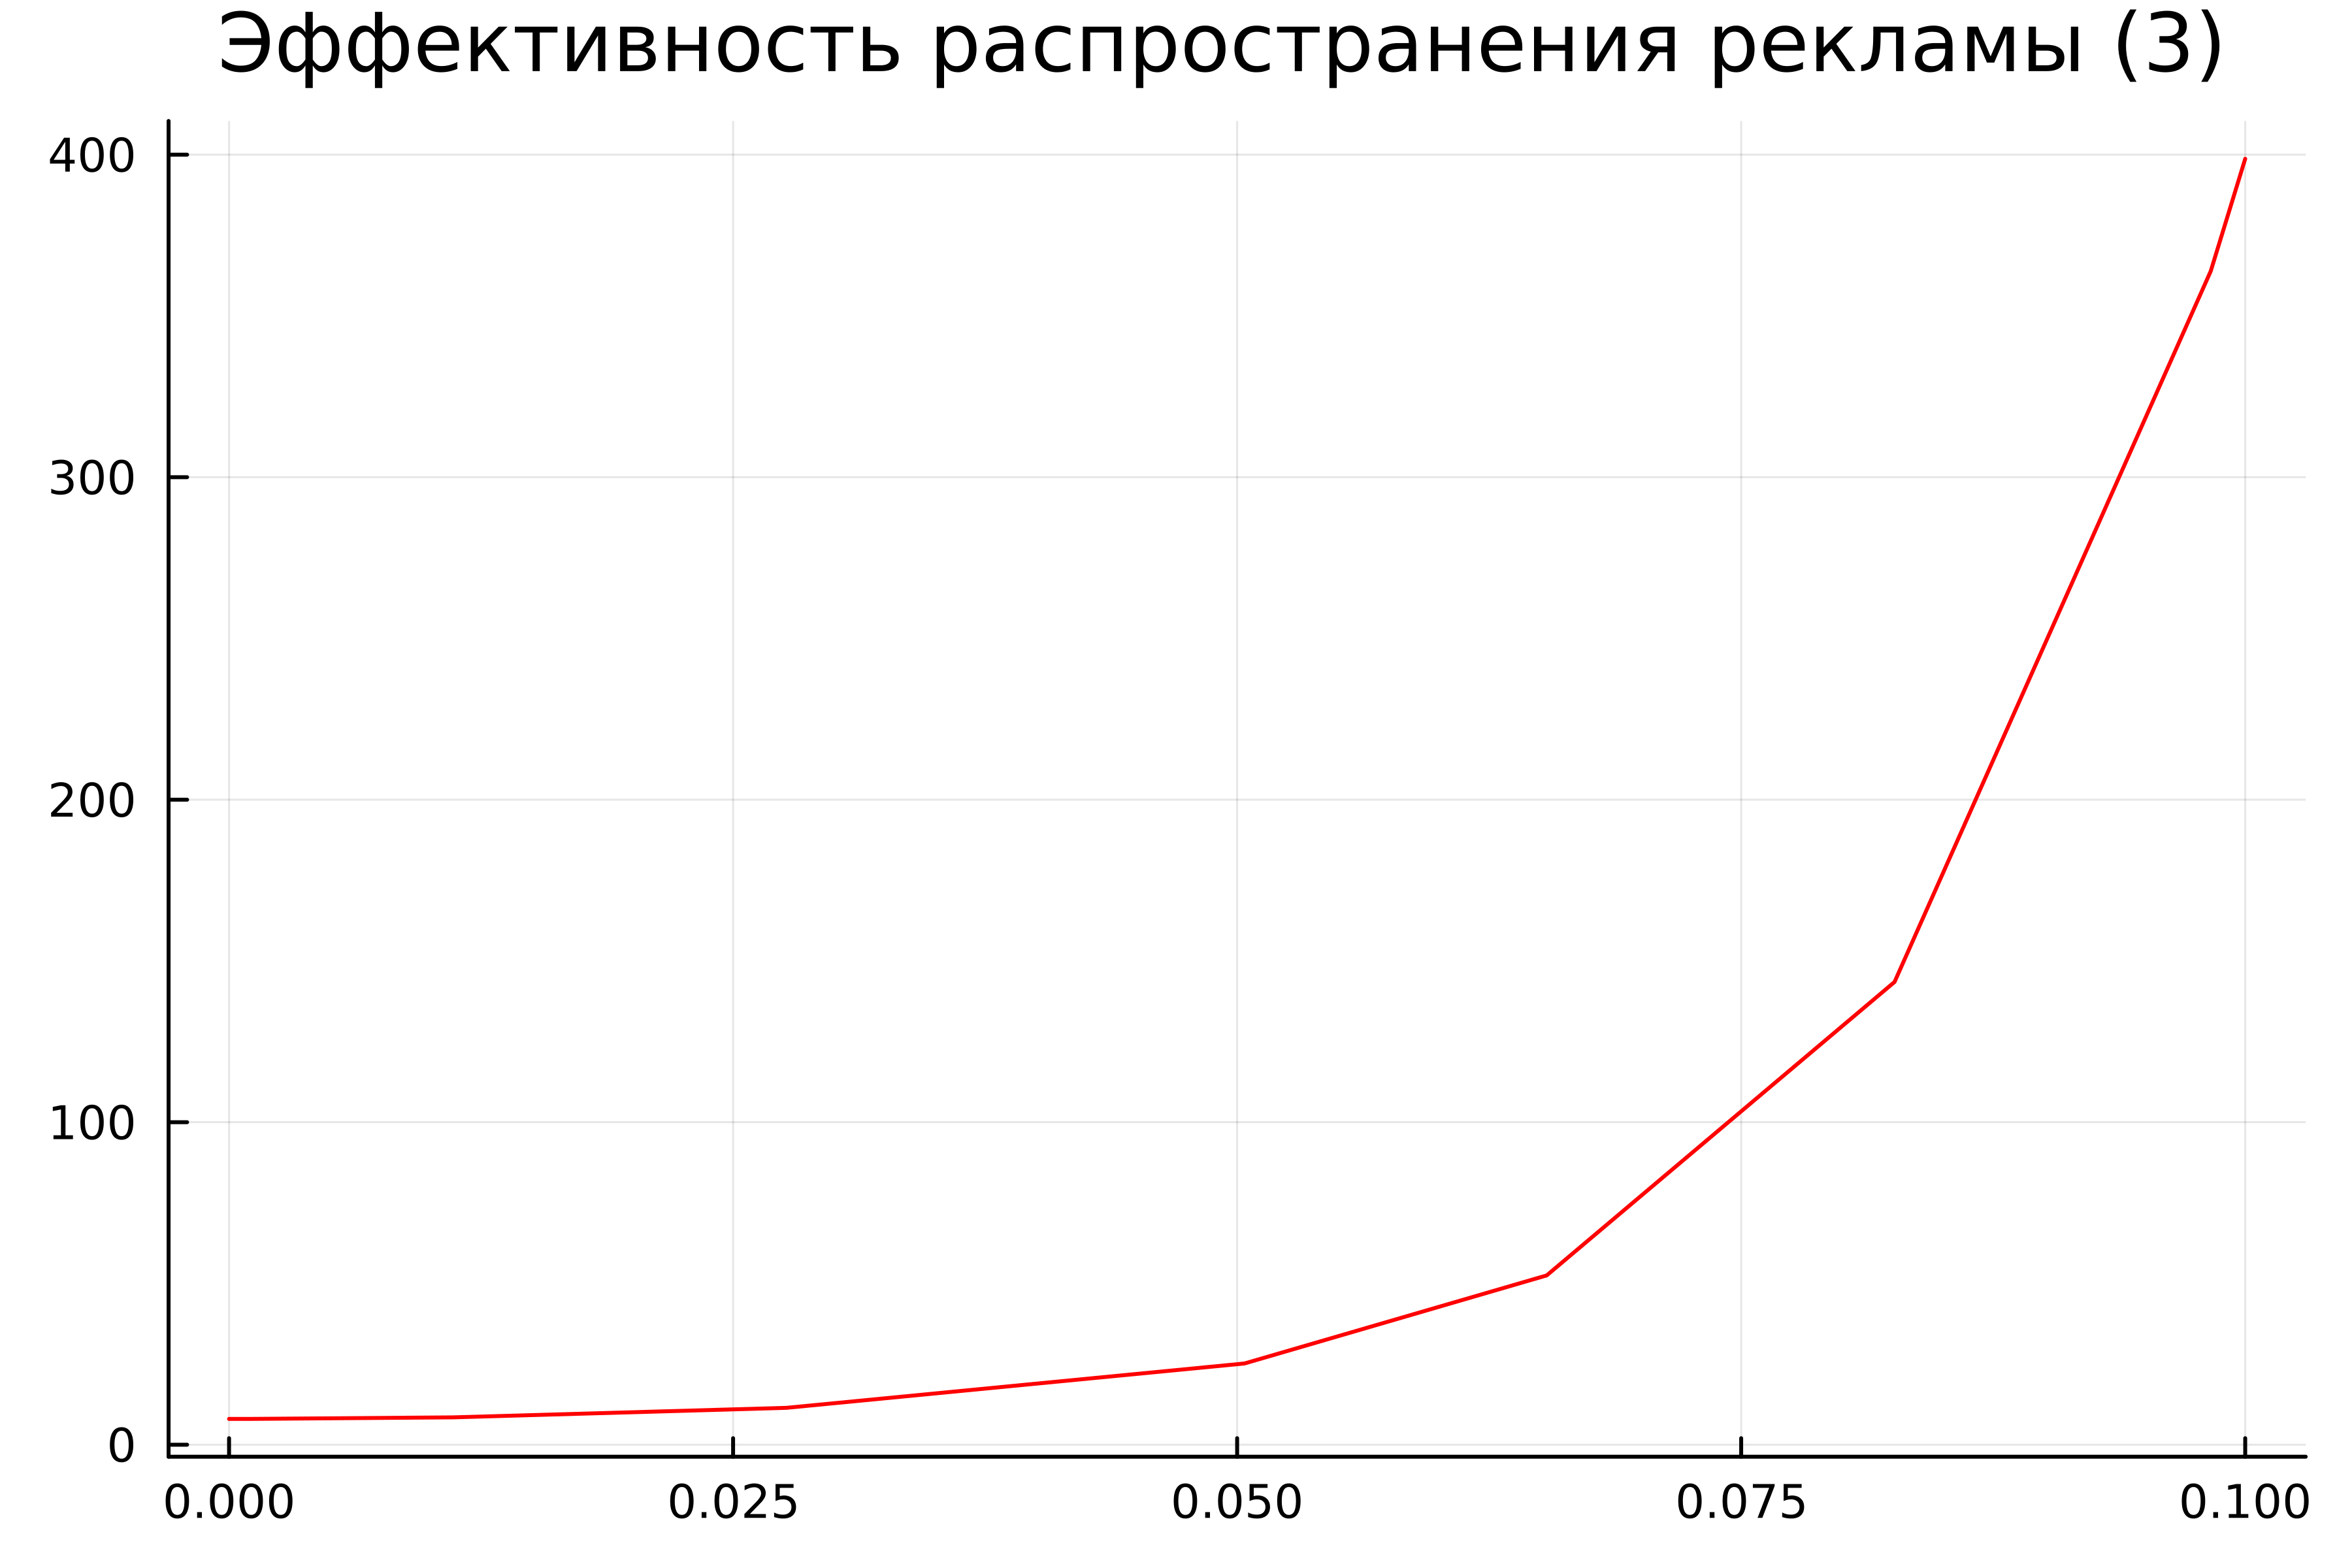

This chart was generated by the following Julia code:
using Plots
using DifferentialEquations

N = 1030
n0 = 8

function ode_fn(du, u, p, t)
    (n) = u
    du[1] = (0.83*(sin(t)) + 0.83*sin(t)*u[1])*(N - u[1])
end

v0 = [n0]
tspan = (0.0, 0.1)
prob = ODEProblem(ode_fn, v0, tspan)
sol = solve(prob, dtmax = 0.05)
n = [u[1] for u in sol.u]
T = [t for t in sol.t]

plt = plot(
  dpi = 600,
  title = "Эффективность распространения рекламы (3) ",
  legend = false)
plot!(
  plt,
  T,
  n,
  color = :red)

savefig(plt, "lab07_3.png")